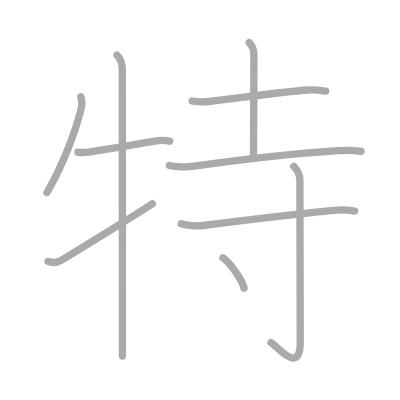
t = 0.00 s
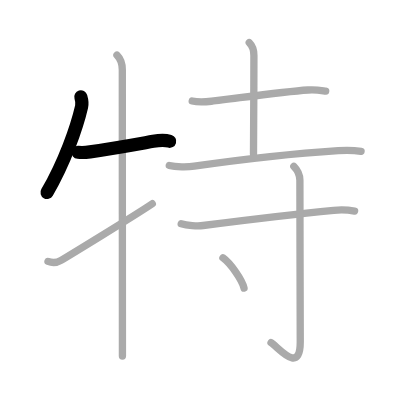
t = 2.00 s
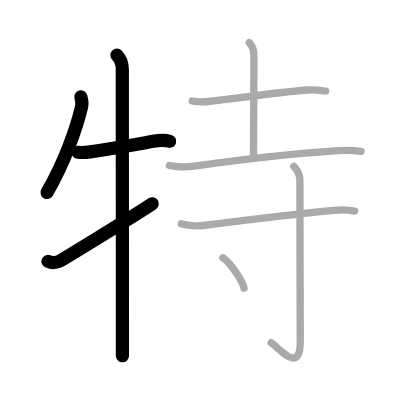
t = 4.00 s
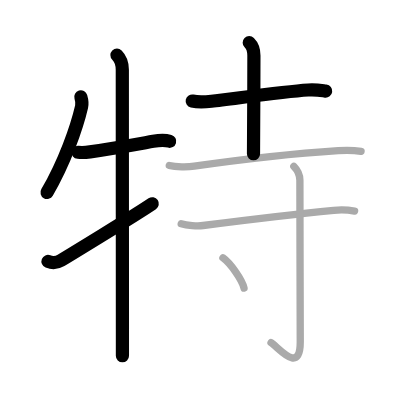
t = 6.00 s
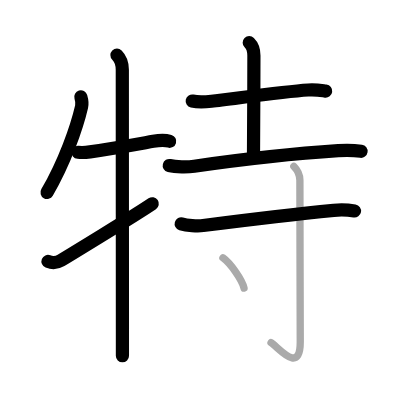
t = 8.00 s
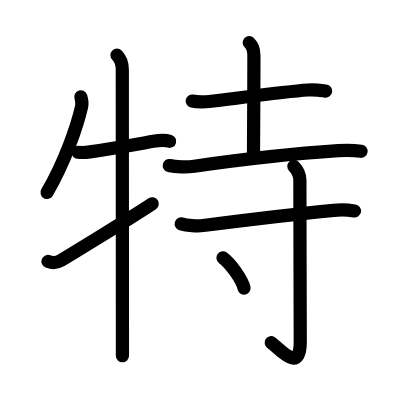
t = 10.00 s

The animated SVG that drew these frames (rendered in a browser with its animation timeline set to each time). Animation: 10 SMIL elements (animate=10); one cycle of 10.00 s.

<?xml version="1.0" standalone="no"?>
<!DOCTYPE svg PUBLIC "-//W3C//DTD SVG 1.1//EN"   "http://www.w3.org/Graphics/SVG/1.1/DTD/svg11.dtd">
<svg width="400px" height="400px"  version="1.1" xmlns="http://www.w3.org/2000/svg">
  <defs>
    <marker id="Triangle" viewBox="0 0 10 10" refX="0" refY="5" markerUnits="strokeWidth" markerWidth="3" style="stroke-opacity:0%;fill:#aaaaaa;" markerHeight="2" orient="auto">
      <path d="M 0 0 L 10 5 L 0 10 z" />
    </marker>
    
    <marker id="Arrow" viewBox="0 0 10 10" refX="5" refY="5" markerUnits="strokeWidth" markerWidth="1.8" style="stroke-opacity:0%;fill:#770000;" markerHeight="2" orient="auto">
      <path d="M 0 4 L 6 4 L 4 1 L 10 5 L 4 9 L 6 6 L 0 6 z" />
        <circle cx="5" cy="5" r="5" />
      </marker>
    
    <marker id="TriangleRed" viewBox="0 0 10 10" refX="0" refY="5" markerUnits="strokeWidth" markerWidth="3" style="stroke-opacity:0%;fill:#CC0000;" markerHeight="2" orient="auto">
      <path d="M 0 0 L 10 5 L 0 10 z" />
    </marker>
    
    <marker id="ArrowRed" viewBox="0 0 10 10" refX="5" refY="5" markerUnits="strokeWidth" markerWidth="1.8" style="stroke-opacity:0%;fill:#CC0000;" markerHeight="2" orient="auto">
      <path d="M 0 4 L 6 4 L 4 1 L 10 5 L 4 9 L 6 6 L 0 6 z" />
        <circle cx="5" cy="5" r="5" />
      </marker>
    
  </defs>
  
  <path style="fill:#ffffff; fill-opacity:100%; fill-rule:evenodd; stroke-width:0;" d="M 0 0 L 400px 0 L 400px 400px L 0 400px L 0 0" />

  <g transform="scale(3.6697247706422 3.6697247706422)">
<path style="fill:none; fill-opacity:0%; fill-rule:evenodd; stroke:#aaaaaa; stroke-opacity:100%; stroke-width: 1.5pt; stroke-linejoin:round; stroke-linecap:round;" d="M22.03 26.39c0.22 0.73 0.4 1.84 0.2 2.69c-1.35 5.79-4.6 15.04-9.42 23.38"></path>
<path style="fill:none; fill-opacity:0%; fill-rule:evenodd; stroke:#aaaaaa; stroke-opacity:100%; stroke-width: 1.5pt; stroke-linejoin:round; stroke-linecap:round;" d="M21.25 41.5c1.25 0.12 2.07 0.06 3.28-0.12c7.6-1.13 12.97-2.13 17.22-2.88c1.23-0.22 3.25-0.38 4.5 0"></path>
<path style="fill:none; fill-opacity:0%; fill-rule:evenodd; stroke:#aaaaaa; stroke-opacity:100%; stroke-width: 1.5pt; stroke-linejoin:round; stroke-linecap:round;" d="M31.87 15c0.94 0.94 1.46 2.62 1.46 4c0 0.87 0.02 51.18 0.03 70.87c0 3.48 0 6 0 7.13"></path>
<path style="fill:none; fill-opacity:0%; fill-rule:evenodd; stroke:#aaaaaa; stroke-opacity:100%; stroke-width: 1.5pt; stroke-linejoin:round; stroke-linecap:round;" d="M13.08 71.24c1.17 0.46 2.29 0.46 3.55-0.29c1.12-0.67 20.1-12.21 24.87-15.44"></path>
<path style="fill:none; fill-opacity:0%; fill-rule:evenodd; stroke:#aaaaaa; stroke-opacity:100%; stroke-width: 1.5pt; stroke-linejoin:round; stroke-linecap:round;" d="M52.38 27.53c1.37 0.31 3.9 0.21 5.25 0.06c5.54-0.6 19.12-2.59 26.33-3.06c2.27-0.15 3.65 0.15 4.79 0.3"></path>
<path style="fill:none; fill-opacity:0%; fill-rule:evenodd; stroke:#aaaaaa; stroke-opacity:100%; stroke-width: 1.5pt; stroke-linejoin:round; stroke-linecap:round;" d="M67.92 11.62c0.86 0.85 1.27 1.98 1.27 3.5c0 9.89-0.11 23.64-0.11 26.85"></path>
<path style="fill:none; fill-opacity:0%; fill-rule:evenodd; stroke:#aaaaaa; stroke-opacity:100%; stroke-width: 1.5pt; stroke-linejoin:round; stroke-linecap:round;" d="M46.13 45.1c1.77 0.44 5.05 0.44 6.8 0.19c11.58-1.66 28.37-3.54 39.25-4.24c2.95-0.19 4.73-0.04 6.21 0.18"></path>
<path style="fill:none; fill-opacity:0%; fill-rule:evenodd; stroke:#aaaaaa; stroke-opacity:100%; stroke-width: 1.5pt; stroke-linejoin:round; stroke-linecap:round;" d="M49.38 60.99c1.56 0.46 4.43 0.66 5.97 0.46c13.15-1.7 25.78-3.2 35.58-4.14c2.58-0.25 4.4-0.03 5.7 0.19"></path>
<path style="fill:none; fill-opacity:0%; fill-rule:evenodd; stroke:#aaaaaa; stroke-opacity:100%; stroke-width: 1.5pt; stroke-linejoin:round; stroke-linecap:round;" d="M80.07 45.33c0.99 0.99 1.65 2.29 1.65 3.81c0 12.6 0.1 39.35 0.1 44.02c0 9.08-5.96 1.47-7.96 0.21"></path>
<path style="fill:none; fill-opacity:0%; fill-rule:evenodd; stroke:#aaaaaa; stroke-opacity:100%; stroke-width: 1.5pt; stroke-linejoin:round; stroke-linecap:round;" d="M60.75 70.25c2.03 1.46 5.24 5.99 5.75 8.25"></path>

<path style="fill:none; fill-opacity:0%; fill-rule:evenodd; stroke:#000000; stroke-opacity:100%; stroke-width: 2.7pt; stroke-linejoin:round; stroke-linecap:round;" d="M22.03 26.39c0.22 0.73 0.4 1.84 0.2 2.69c-1.35 5.79-4.6 15.04-9.42 23.38" pathLength="100" stroke-dashoffset="100" stroke-dasharray="100 105"><animate id="dashAnim1" attributeName="stroke-dashoffset" from="100" to="0" dur="1s" calcMode="linear" fill="freeze"/></path>
<path style="fill:none; fill-opacity:0%; fill-rule:evenodd; stroke:#000000; stroke-opacity:100%; stroke-width: 2.7pt; stroke-linejoin:round; stroke-linecap:round;" d="M21.25 41.5c1.25 0.12 2.07 0.06 3.28-0.12c7.6-1.13 12.97-2.13 17.22-2.88c1.23-0.22 3.25-0.38 4.5 0" pathLength="100" stroke-dashoffset="100" stroke-dasharray="100 105"><animate id="dashAnim2" attributeName="stroke-dashoffset" from="100" to="0" dur="1s" calcMode="linear" begin="dashAnim1.end" fill="freeze"/></path>
<path style="fill:none; fill-opacity:0%; fill-rule:evenodd; stroke:#000000; stroke-opacity:100%; stroke-width: 2.7pt; stroke-linejoin:round; stroke-linecap:round;" d="M31.87 15c0.94 0.94 1.46 2.62 1.46 4c0 0.87 0.02 51.18 0.03 70.87c0 3.48 0 6 0 7.13" pathLength="100" stroke-dashoffset="100" stroke-dasharray="100 105"><animate id="dashAnim3" attributeName="stroke-dashoffset" from="100" to="0" dur="1s" calcMode="linear" begin="dashAnim2.end" fill="freeze"/></path>
<path style="fill:none; fill-opacity:0%; fill-rule:evenodd; stroke:#000000; stroke-opacity:100%; stroke-width: 2.7pt; stroke-linejoin:round; stroke-linecap:round;" d="M13.08 71.24c1.17 0.46 2.29 0.46 3.55-0.29c1.12-0.67 20.1-12.21 24.87-15.44" pathLength="100" stroke-dashoffset="100" stroke-dasharray="100 105"><animate id="dashAnim4" attributeName="stroke-dashoffset" from="100" to="0" dur="1s" calcMode="linear" begin="dashAnim3.end" fill="freeze"/></path>
<path style="fill:none; fill-opacity:0%; fill-rule:evenodd; stroke:#000000; stroke-opacity:100%; stroke-width: 2.7pt; stroke-linejoin:round; stroke-linecap:round;" d="M52.38 27.53c1.37 0.31 3.9 0.21 5.25 0.06c5.54-0.6 19.12-2.59 26.33-3.06c2.27-0.15 3.65 0.15 4.79 0.3" pathLength="100" stroke-dashoffset="100" stroke-dasharray="100 105"><animate id="dashAnim5" attributeName="stroke-dashoffset" from="100" to="0" dur="1s" calcMode="linear" begin="dashAnim4.end" fill="freeze"/></path>
<path style="fill:none; fill-opacity:0%; fill-rule:evenodd; stroke:#000000; stroke-opacity:100%; stroke-width: 2.7pt; stroke-linejoin:round; stroke-linecap:round;" d="M67.92 11.62c0.86 0.85 1.27 1.98 1.27 3.5c0 9.89-0.11 23.64-0.11 26.85" pathLength="100" stroke-dashoffset="100" stroke-dasharray="100 105"><animate id="dashAnim6" attributeName="stroke-dashoffset" from="100" to="0" dur="1s" calcMode="linear" begin="dashAnim5.end" fill="freeze"/></path>
<path style="fill:none; fill-opacity:0%; fill-rule:evenodd; stroke:#000000; stroke-opacity:100%; stroke-width: 2.7pt; stroke-linejoin:round; stroke-linecap:round;" d="M46.13 45.1c1.77 0.44 5.05 0.44 6.8 0.19c11.58-1.66 28.37-3.54 39.25-4.24c2.95-0.19 4.73-0.04 6.21 0.18" pathLength="100" stroke-dashoffset="100" stroke-dasharray="100 105"><animate id="dashAnim7" attributeName="stroke-dashoffset" from="100" to="0" dur="1s" calcMode="linear" begin="dashAnim6.end" fill="freeze"/></path>
<path style="fill:none; fill-opacity:0%; fill-rule:evenodd; stroke:#000000; stroke-opacity:100%; stroke-width: 2.7pt; stroke-linejoin:round; stroke-linecap:round;" d="M49.38 60.99c1.56 0.46 4.43 0.66 5.97 0.46c13.15-1.7 25.78-3.2 35.58-4.14c2.58-0.25 4.4-0.03 5.7 0.19" pathLength="100" stroke-dashoffset="100" stroke-dasharray="100 105"><animate id="dashAnim8" attributeName="stroke-dashoffset" from="100" to="0" dur="1s" calcMode="linear" begin="dashAnim7.end" fill="freeze"/></path>
<path style="fill:none; fill-opacity:0%; fill-rule:evenodd; stroke:#000000; stroke-opacity:100%; stroke-width: 2.7pt; stroke-linejoin:round; stroke-linecap:round;" d="M80.07 45.33c0.99 0.99 1.65 2.29 1.65 3.81c0 12.6 0.1 39.35 0.1 44.02c0 9.08-5.96 1.47-7.96 0.21" pathLength="100" stroke-dashoffset="100" stroke-dasharray="100 105"><animate id="dashAnim9" attributeName="stroke-dashoffset" from="100" to="0" dur="1s" calcMode="linear" begin="dashAnim8.end" fill="freeze"/></path>
<path style="fill:none; fill-opacity:0%; fill-rule:evenodd; stroke:#000000; stroke-opacity:100%; stroke-width: 2.7pt; stroke-linejoin:round; stroke-linecap:round;" d="M60.75 70.25c2.03 1.46 5.24 5.99 5.75 8.25" pathLength="100" stroke-dashoffset="100" stroke-dasharray="100 105"><animate id="dashAnim10" attributeName="stroke-dashoffset" from="100" to="0" dur="1s" calcMode="linear" begin="dashAnim9.end" fill="freeze"/></path>

</g>

</svg>  
          
